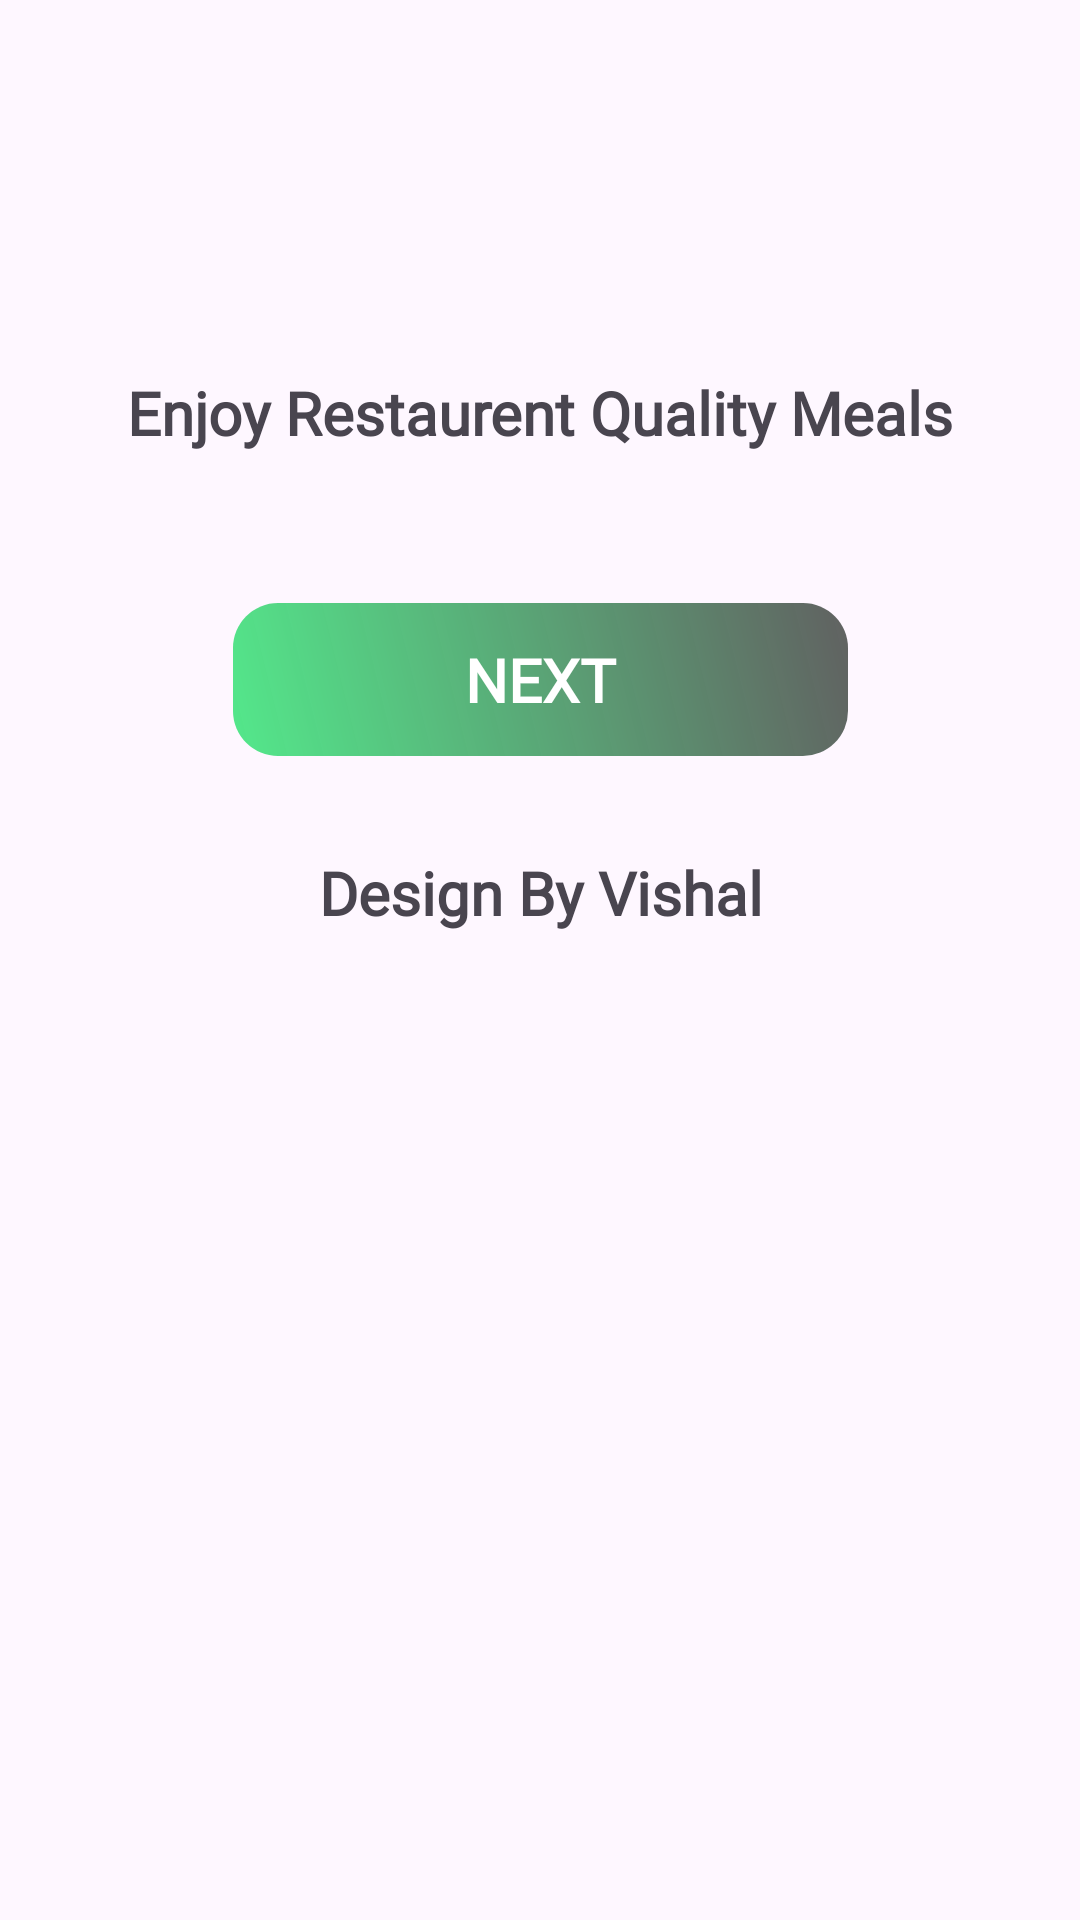

Layout XML and referenced resources for this Android screen:
<!-- AndroidManifest.xml: application theme Theme.VegFoodOrder -->
<!-- res/layout/activity_start.xml -->
<?xml version="1.0" encoding="utf-8"?>
<androidx.constraintlayout.widget.ConstraintLayout xmlns:android="http://schemas.android.com/apk/res/android"
    xmlns:app="http://schemas.android.com/apk/res-auto"
    xmlns:tools="http://schemas.android.com/tools"
    android:layout_width="match_parent"
    android:layout_height="match_parent"
    tools:context=".startActivity">

    <ImageView
        android:id="@+id/bergerimg"
        android:layout_width="wrap_content"
        android:layout_height="wrap_content"
        android:layout_marginTop="100dp"
        app:layout_constraintEnd_toEndOf="parent"
        app:layout_constraintStart_toStartOf="parent"
        app:layout_constraintTop_toTopOf="parent"
        app:srcCompat="@drawable/burgar" />

    <TextView
        android:id="@+id/textView"
        android:layout_width="wrap_content"
        android:layout_height="wrap_content"
        android:layout_marginTop="24dp"
        android:fontFamily="@font/artifika"
        android:text="Enjoy Restaurent Quality Meals"
        android:textSize="20sp"
        android:textStyle="bold"
        app:layout_constraintEnd_toEndOf="@+id/bergerimg"
        app:layout_constraintStart_toStartOf="@+id/bergerimg"
        app:layout_constraintTop_toBottomOf="@+id/bergerimg" />

    <androidx.appcompat.widget.AppCompatButton
        android:id="@+id/nextbtn"
        android:layout_width="205dp"
        android:layout_height="51dp"
        android:layout_marginTop="50dp"
        android:background="@drawable/btn_bg"
        android:fontFamily="@font/artifika"
        android:text="Next"
        android:textColor="@color/white"
        android:textSize="20dp"
        android:textStyle="bold"
        app:layout_constraintEnd_toEndOf="@+id/textView"
        app:layout_constraintStart_toStartOf="@+id/textView"
        app:layout_constraintTop_toBottomOf="@+id/textView" />

    <TextView
        android:id="@+id/textView2"
        android:layout_width="wrap_content"
        android:layout_height="wrap_content"
        android:layout_marginTop="32dp"
        android:fontFamily="@font/artifika"
        android:text="Design By Vishal"
        android:textSize="20sp"
        android:textStyle="bold"
        app:layout_constraintEnd_toEndOf="@+id/nextbtn"
        app:layout_constraintStart_toStartOf="@+id/nextbtn"
        app:layout_constraintTop_toBottomOf="@+id/nextbtn" />
</androidx.constraintlayout.widget.ConstraintLayout>
<!-- resources referenced by this layout -->
<resources>
  <color name="white">#FFFFFFFF</color>
  <!-- drawable btn_bg (drawable) -->
  <?xml version="1.0" encoding="utf-8"?>
  <shape xmlns:android="http://schemas.android.com/apk/res/android">
  <solid android:color="@color/Green"/>
      <corners android:radius="15dp"/>
      <gradient android:angle="45" android:startColor="@color/Green" android:endColor="#ED555555"/>
  
  </shape>
  <style name="Theme.VegFoodOrder" parent="Base.Theme.VegFoodOrder" />
  <color name="Green">#53E88B</color>
  <style name="Base.Theme.VegFoodOrder" parent="Theme.Material3.DayNight.NoActionBar">
          
          
      </style>
</resources>
